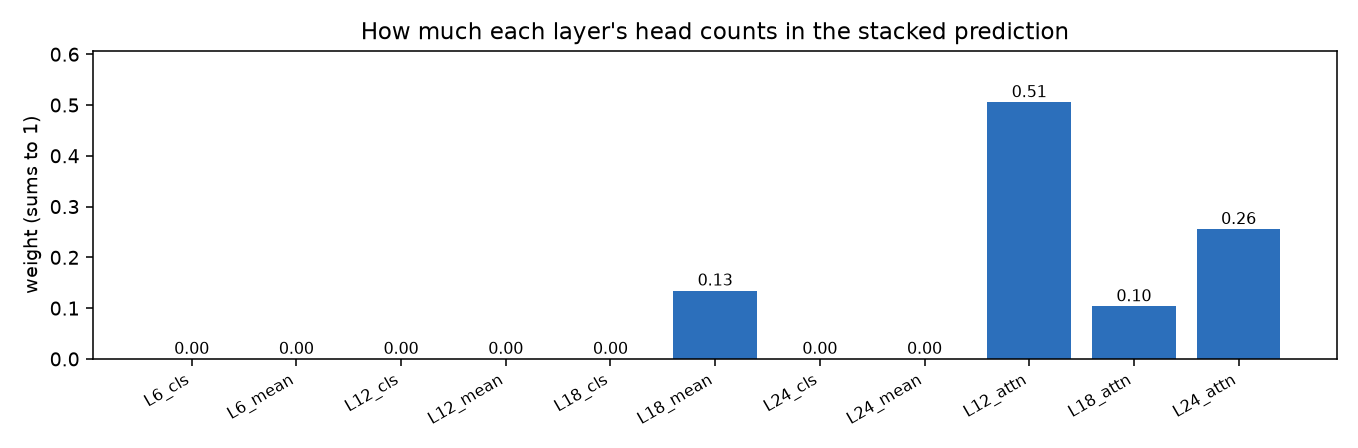

Source data for this figure (header and first rows):
, weight
L6_cls, 5.193229935779868e-05
L6_mean, 7.816428136275766e-05
L12_cls, 4.665817158966471e-05
L12_mean, 0.0001187
L18_cls, 5.478939088158532e-05
L18_mean, 0.1346
L24_cls, 0.0001344
L24_mean, 0.0001541
L12_attn, 0.5055
L18_attn, 0.1036
L24_attn, 0.2556
